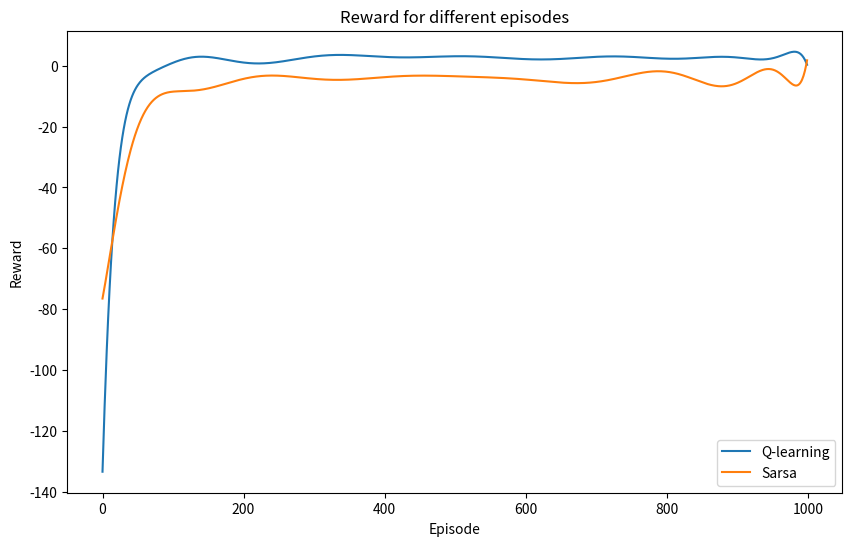

Python code for this plot:
# import necessary module
import numpy as np
import matplotlib.pyplot as plt
import random

# initialize matrix to store the state-action values
state_action_values_Q = np.full((4, 8, 8), 0, dtype="float")
state_action_values_SARSA = np.full((4, 8, 8), 0, dtype="float")

# define parameters of problem solution
gamma = 1
alpha = 0.4
epsilon = 0
episodes = 1000
avg_reward = np.zeros((episodes, 2), dtype="float")


def check_position(x, y):
    """"This function checks whether the proposed position (determined with x
     and y coordinates) is on the grid, terminal or a wall."""

    # check if position is a wall
    if y == 1 and x in {2, 3, 4, 5}:
        return 1
    if x == 5 and y in {2, 3, 4}:
        return 1
    if y == 6 and x in {1, 2, 3}:
        return 1

    # check if position is off-grid
    if any(np.array([x, y]) > 7) or any(np.array([x, y]) < 0):
        return 1

    # check if position is a snake pit
    if y == 5 and x == 4:
        return 2

    # check if position is a treasure
    if y == 7 and x == 7:
        return 3

    # if position is regular return 0
    return 0


# run episodes to get estimates for the state-action values of Q-value
for epis in range(episodes):

    # pseudo-random initialization of starting position of agent
    check = 1
    while check > 0:
        [x, y] = np.random.randint(low=0, high=8, size=(2, 1), dtype="l")
        [x, y] = [x[0], y[0]]
        check = check_position(x, y)

    # agent is allowed to move around until caught in a terminal state
    while check < 2:

        # run an epsilon-greedy policy
        eps = np.random.uniform(low=0, high=1)

        # explore
        if eps < epsilon:

            # values to initialize the while loop for random step generation
            x_step = -1
            y_step = -1

            # restrict directions as to not allow diagonal walking
            while x_step + y_step == 0 or x_step == y_step:
                # generate random manhattan move
                x_step = np.random.randint(low=-1, high=2, dtype="l")
                y_step = np.random.randint(low=-1, high=2, dtype="l")

            # convert the step into integer code for direction for matrix index
            if x_step == 0 and y_step == -1:
                # up
                step = 0
            elif x_step == 0 and y_step == 1:
                # down
                step = 1
            elif x_step == 1 and y_step == 0:
                # right
                step = 2
            else:
                # left
                step = 3

            # check to what kind of state the proposed step leads
            check = check_position(x + x_step, y + y_step)

            if check == 1:
                # wall
                state_action_values_Q[step, y, x] += alpha * (-1 +
                                                              gamma * max(
                            state_action_values_Q[:, y, x]) -
                                                              state_action_values_Q[
                                                                  step, y, x])
                avg_reward[epis, 0] += -1
            elif check == 2:
                # snake pit terminal state
                state_action_values_Q[step, y, x] += alpha * (-20 - \
                                                              state_action_values_Q[
                                                                  step, y, x])
                avg_reward[epis, 0] += -20
                break
            elif check == 3:
                # treasure terminal state
                state_action_values_Q[step, y, x] += alpha * (10 - \
                                                              state_action_values_Q[
                                                                  step, y, x])
                avg_reward[epis, 0] += 10
                break
            else:
                # normal state

                # Q-learning algorithm-----------------------------------------
                state_action_values_Q[step, y, x] += alpha * (-1 +
                                                              gamma * max(
                            state_action_values_Q[:, y + y_step, x + x_step]) -
                                                              state_action_values_Q[
                                                                  step, y, x])
                avg_reward[epis, 0] += -1
                avg_reward[epis, 1] += 1

                # update new location
                x += x_step
                y += y_step

        # exploit
        else:
            # take the greedy action
            best_actions = np.where(state_action_values_Q[:, y, x] == \
                                    max(state_action_values_Q[:, y, x]))[0]
            step = random.choice(best_actions)

            # define steps
            if step == 0:
                # up
                x_step, y_step = 0, -1
            if step == 1:
                # down
                x_step, y_step = 0, 1
            if step == 2:
                # right
                x_step, y_step = 1, 0
            if step == 3:
                # left
                x_step, y_step = -1, 0

            # check to what kind of state the proposed step leads
            check = check_position(x + x_step, y + y_step)

            if check == 1:
                # wall
                state_action_values_Q[step, y, x] += alpha * (-1 +
                                                              gamma * max(
                            state_action_values_Q[:, y, x]) -
                                                              state_action_values_Q[
                                                                  step, y, x])
                avg_reward[epis, 0] += -1
            elif check == 2:
                # snake pit terminal state
                state_action_values_Q[step, y, x] += alpha * (-20 - \
                                                              state_action_values_Q[
                                                                  step, y, x])
                avg_reward[epis, 0] += -20
                break
            elif check == 3:
                # treasure terminal state
                state_action_values_Q[step, y, x] += alpha * (10 - \
                                                              state_action_values_Q[
                                                                  step, y, x])
                avg_reward[epis, 0] += 10
                break
            else:
                # normal state

                # Q-learning algorithm-----------------------------------------
                state_action_values_Q[step, y, x] += alpha * (-1 +
                                                              gamma * max(
                            state_action_values_Q[:, y + y_step, x + x_step]) -
                                                              state_action_values_Q[
                                                                  step, y, x])
                avg_reward[epis, 0] += -1

                # update new location
                x += x_step
                y += y_step

# run episodes to get estimates for the state-action values
for epis in range(episodes):

    # pseudo-random initialization of starting position of agent
    check = 1
    while check > 0:
        [x, y] = np.random.randint(low=0, high=8, size=(2, 1), dtype="l")
        [x, y] = [x[0], y[0]]
        check = check_position(x, y)

    # agent is allowed to move around until caught in a terminal state
    while check < 2:

        # run an epsilon-greedy policy
        eps = np.random.uniform(low=0, high=1)

        # explore
        if eps < epsilon:

            # values to initialize the while loop for random step generation
            x_step = -1
            y_step = -1

            # restrict directions as to not allow diagonal walking
            while x_step + y_step == 0 or x_step == y_step:
                # generate random manhattan move
                x_step = np.random.randint(low=-1, high=2, dtype="l")
                y_step = np.random.randint(low=-1, high=2, dtype="l")

            # convert the step into integer code for direction for matrix index
            if x_step == 0 and y_step == -1:
                # up
                step = 0
            elif x_step == 0 and y_step == 1:
                # down
                step = 1
            elif x_step == 1 and y_step == 0:
                # right
                step = 2
            else:
                # left
                step = 3

            # check to what kind of state the proposed step leads
            check = check_position(x + x_step, y + y_step)

            if check == 1:
                # wall
                state_action_values_SARSA[step, y, x] += alpha * (-1 +
                                                                  gamma * sum(
                            state_action_values_SARSA[:, y, x]) / 4 - \
                                                                  state_action_values_SARSA[
                                                                      step, y, x])
                avg_reward[epis, 1] += -1
            elif check == 2:
                # snake pit terminal state
                state_action_values_SARSA[step, y, x] += alpha * (-20 - \
                                                                  state_action_values_SARSA[
                                                                      step, y, x])
                avg_reward[epis, 1] += -20
                break
            elif check == 3:
                # treasure terminal state
                state_action_values_SARSA[step, y, x] = alpha * (10 - \
                                                                 state_action_values_SARSA[
                                                                     step, y, x])
                avg_reward[epis, 1] += 10
                break
            else:
                # normal state

                # Expected value SARSA algorithm--------------------------------
                state_action_values_SARSA[step, y, x] += alpha * (-1 +
                                                                  gamma * sum(
                            state_action_values_SARSA[:, y + y_step, x + \
                                                                     x_step]) / 4 -
                                                                  state_action_values_SARSA[
                                                                      step, y, x])
                avg_reward[epis, 1] += -1

                # update new location
                x += x_step
                y += y_step

        # exploit
        else:
            # take the greedy action
            best_actions = np.where(state_action_values_SARSA[:, y, x] == \
                                    max(state_action_values_SARSA[:, y, x]))[0]
            step = random.choice(best_actions)

            # define steps
            if step == 0:
                # up
                x_step, y_step = 0, -1
            if step == 1:
                # down
                x_step, y_step = 0, 1
            if step == 2:
                # right
                x_step, y_step = 1, 0
            if step == 3:
                # left
                x_step, y_step = -1, 0

            # check to what kind of state the proposed step leads
            check = check_position(x + x_step, y + y_step)

            if check == 1:
                # wall
                state_action_values_SARSA[step, y, x] += alpha * (-1 +
                                                                  gamma * sum(
                            state_action_values_SARSA[:, y, x]) / 4 - \
                                                                  state_action_values_SARSA[
                                                                      step, y, x])
                avg_reward[epis, 1] += -1
            elif check == 2:
                # snake pit terminal state
                state_action_values_SARSA[step, y, x] = alpha * (-20 - \
                                                                 state_action_values_SARSA[
                                                                     step, y, x])
                avg_reward[epis, 1] += -20
                break
            elif check == 3:
                # treasure terminal state
                state_action_values_SARSA[step, y, x] = alpha * (10 - \
                                                                 state_action_values_SARSA[
                                                                     step, y, x])
                avg_reward[epis, 1] += 10
                break
            else:
                # normal state

                # Expected value SARSA algorithm--------------------------------
                state_action_values_SARSA[step, y, x] += alpha * (-1 +
                                                                  gamma * sum(
                            state_action_values_SARSA[:, y + y_step, x + \
                                                                     x_step]) / 4 -
                                                                  state_action_values_SARSA[
                                                                      step, y, x])
                avg_reward[epis, 1] += -1

                # update new location
                x += x_step
                y += y_step

# create arrays to store the optimal policy steps in
policy_Q = np.zeros(shape=(8, 8), dtype="str")
policy_SARSA = np.zeros(shape=(8, 8), dtype="str")

# dictionary for the step names
direction = {0: 'up', 1: 'down', 2: 'right', 3: 'left'}

# translate the number coding to string policies
for i in range(8):
    for j in range(8):
        policy_Q[i, j] = (direction[np.argmax(state_action_values_Q[:,
                                              i, j])])
        policy_SARSA[i, j] = (direction[np.argmax(state_action_values_SARSA[:,
                                                  i, j])])

# visualize walls, snake pit and treasure with a X
policy_Q[1, 2:6] = "X"
policy_Q[2:5, 5] = "X"
policy_Q[5, 4] = "X"
policy_Q[6, 1:4] = "X"
policy_Q[7, 7] = "X"

policy_SARSA[1, 2:6] = "X"
policy_SARSA[2:5, 5] = "X"
policy_SARSA[5, 4] = "X"
policy_SARSA[6, 1:4] = "X"
policy_SARSA[7, 7] = "X"

print("policy SARSA:")
print(policy_SARSA)

print("\npolicy Q-learning:")
print(policy_Q)

fig1 = plt.figure(1, figsize=(10, 6))
x_range = range(episodes)

# generating weights for polynomial function with degree =15
weights_Q = np.polyfit(x_range, avg_reward[:, 0], 15)
weights_SARSA = np.polyfit(x_range, avg_reward[:, 1], 15)

# generating model with the given weights
model_Q = np.poly1d(weights_Q)
model_SARSA = np.poly1d(weights_SARSA)

pred_plot_Q = model_Q(x_range)
pred_plot_SARSA = model_SARSA(x_range)
plt.plot(x_range, pred_plot_Q)
plt.plot(x_range, pred_plot_SARSA)

plt.title('Reward for different episodes')
plt.xlabel('Episode')
plt.ylabel('Reward')
plt.legend(["Q-learning", "Sarsa"])